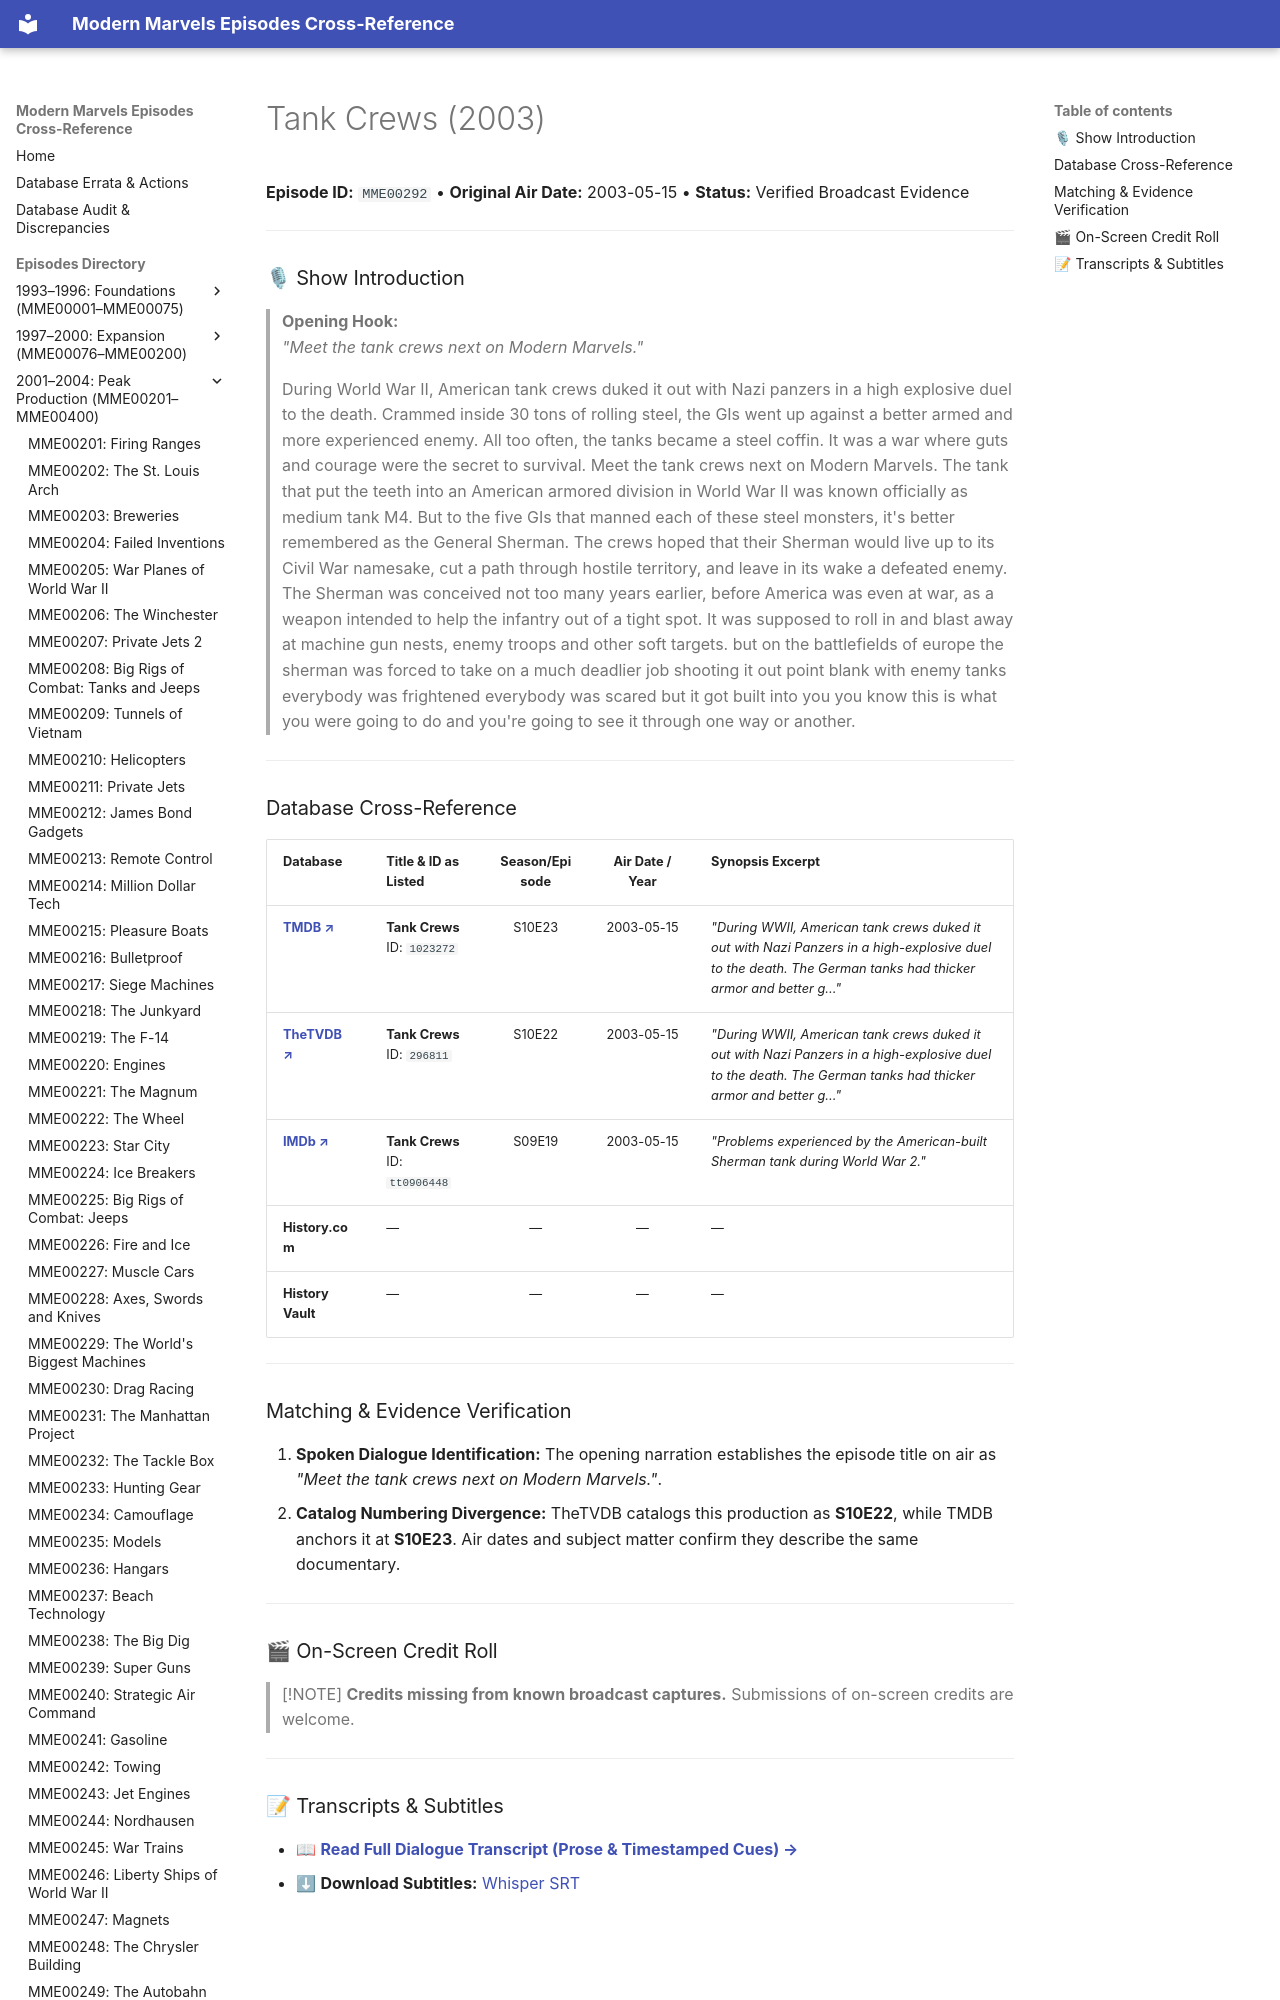

repository: ModernMarvelsFan/ModernMarvels · page: episodes/MME00292/index.html · generator: mkdocs

# Tank Crews (2003)

**Episode ID:** `MME00292` • **Original Air Date:** 2003-05-15 • **Status:** Verified Broadcast Evidence

---

### 🎙 Show Introduction

> **Opening Hook:**  
> *"Meet the tank crews next on Modern Marvels."*
